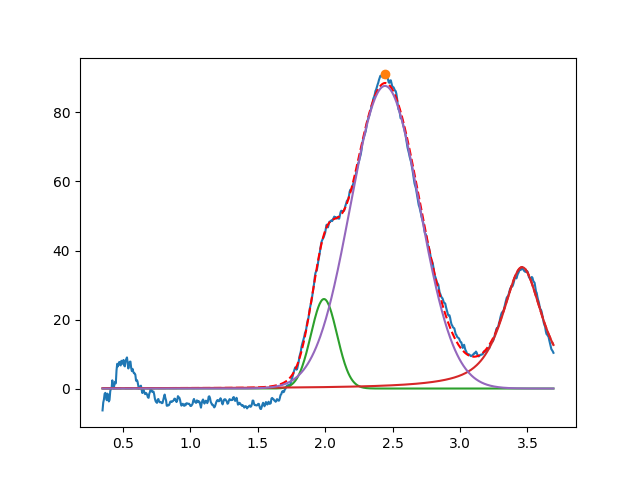

Values plotted in this chart, from the file beside it:
1.991461915351515621e+00, 2.593206848669098363e+01, 2.266651859625490040e-01, 9.999999999999998890e-01
3.460765727861503382e+00, 3.515799792241431021e+01, 3.565284512717981080e-01, 1.932431141187012646e-01
2.443816811327973682e+00, 8.769634376292972888e+01, 6.022298045449734349e-01, 9.999999999999860112e-01
